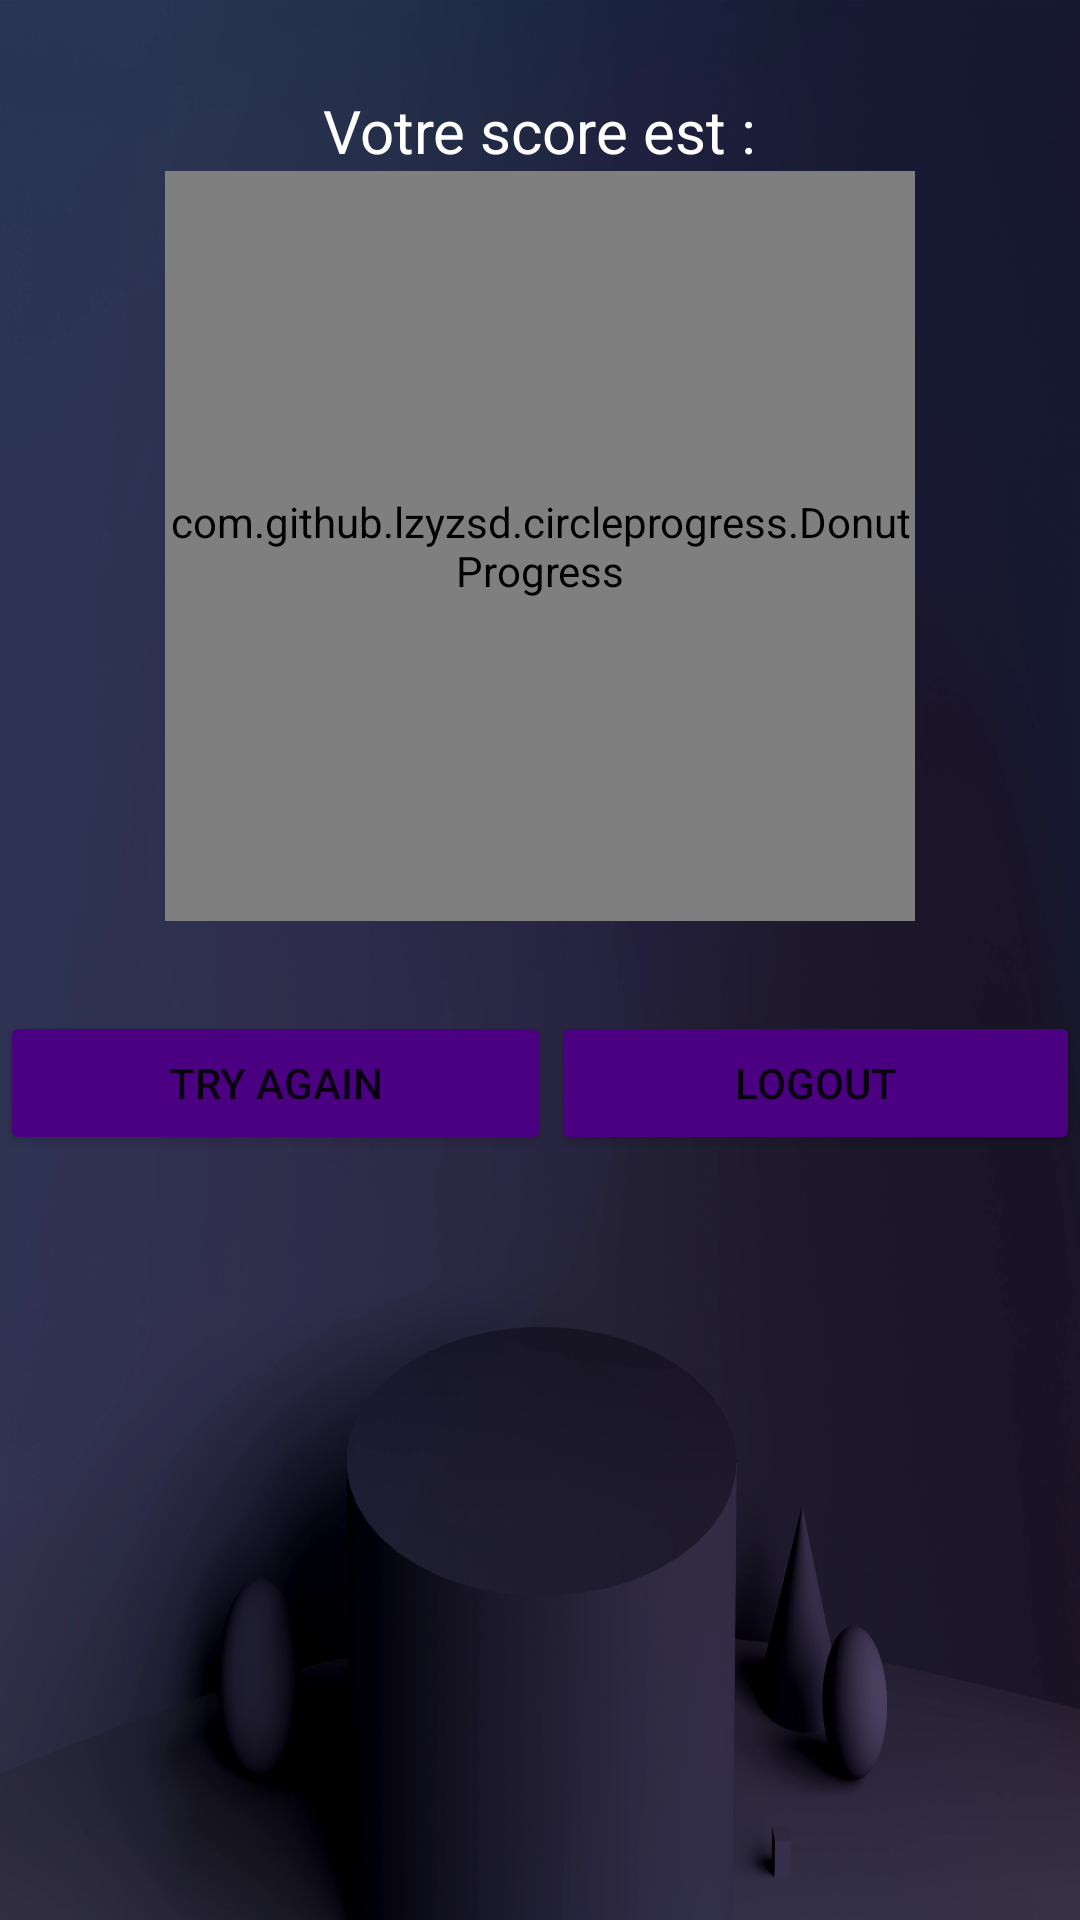

Produce the Android XML layout that renders to this screen, including the resource entries it uses.
<!-- AndroidManifest.xml: application theme Theme.TestApp -->
<!-- res/layout/activity_score_quiz.xml -->
<?xml version="1.0" encoding="utf-8"?>
<LinearLayout xmlns:android="http://schemas.android.com/apk/res/android"
    xmlns:app="http://schemas.android.com/apk/res-auto"
    xmlns:tools="http://schemas.android.com/tools"
    android:layout_width="match_parent"
    android:layout_height="match_parent"
    android:orientation="vertical"
    tools:context=".ScoreQuiz"
    android:background="@drawable/background"
    android:paddingTop="30dp">

    <ImageView
        android:id="@+id/imageView"
        android:layout_width="match_parent"
        android:layout_height="wrap_content"
        app:srcCompat="@drawable/logoo" />

    <TextView
        android:id="@+id/textView"
        android:layout_width="wrap_content"
        android:layout_height="wrap_content"
        android:text="@string/score"
        android:textSize="20dp"
        android:layout_gravity="center"
        android:textColor="@color/white"/>
    <com.github.lzyzsd.circleprogress.DonutProgress
        android:id="@+id/donut_progress"
        android:layout_width="250dp"
        android:layout_height="250dp"
        android:layout_gravity="center"
        android:layout_marginBottom="30dp"
        app:donut_text_color="@color/white"
        app:donut_finished_color="@color/custompurple"
        app:donut_unfinished_color="@color/white"
        app:donut_unfinished_stroke_width="15dp"
        app:donut_finished_stroke_width="15dp"/>


    <LinearLayout
        android:layout_width="match_parent"
        android:layout_height="match_parent"
        android:orientation="horizontal">

        <Button
            android:id="@+id/button"
            android:layout_width="wrap_content"
            android:layout_height="wrap_content"
            android:layout_weight="1"
            android:text="@string/btnleft"
            android:backgroundTint="@color/customindingo"/>

        <Button
            android:id="@+id/button2"
            android:layout_width="wrap_content"
            android:layout_height="wrap_content"
            android:layout_weight="1"
            android:text="@string/btnrigth"
            android:backgroundTint="@color/customindingo"/>
    </LinearLayout>

</LinearLayout>
<!-- resources referenced by this layout -->
<resources>
  <color name="customindingo">#4B0082</color>
  <color name="custompurple">#9932CC</color>
  <color name="white">#FFFFFFFF</color>
  <!-- drawable background: png bitmap (drawable, 113288 bytes) -->
  <string name="btnleft">Try again</string>
  <string name="btnrigth">Logout</string>
  <string name="score">Votre score est :</string>
  <style name="Theme.TestApp" parent="Theme.MaterialComponents.DayNight.DarkActionBar">
          
          <item name="colorPrimary">@color/custompurple</item>
          <item name="colorPrimaryVariant">@color/custompurple</item>
          <item name="colorOnPrimary">@color/white</item>
          
          <item name="colorSecondary">@color/teal_200</item>
          <item name="colorSecondaryVariant">@color/teal_700</item>
          <item name="colorOnSecondary">@color/black</item>
          
          <item name="android:statusBarColor" tools:targetApi="l">?attr/colorPrimaryVariant</item>
          
      </style>
  <color name="teal_200">#FF03DAC5</color>
  <color name="teal_700">#FF018786</color>
  <color name="black">#FF000000</color>
</resources>
